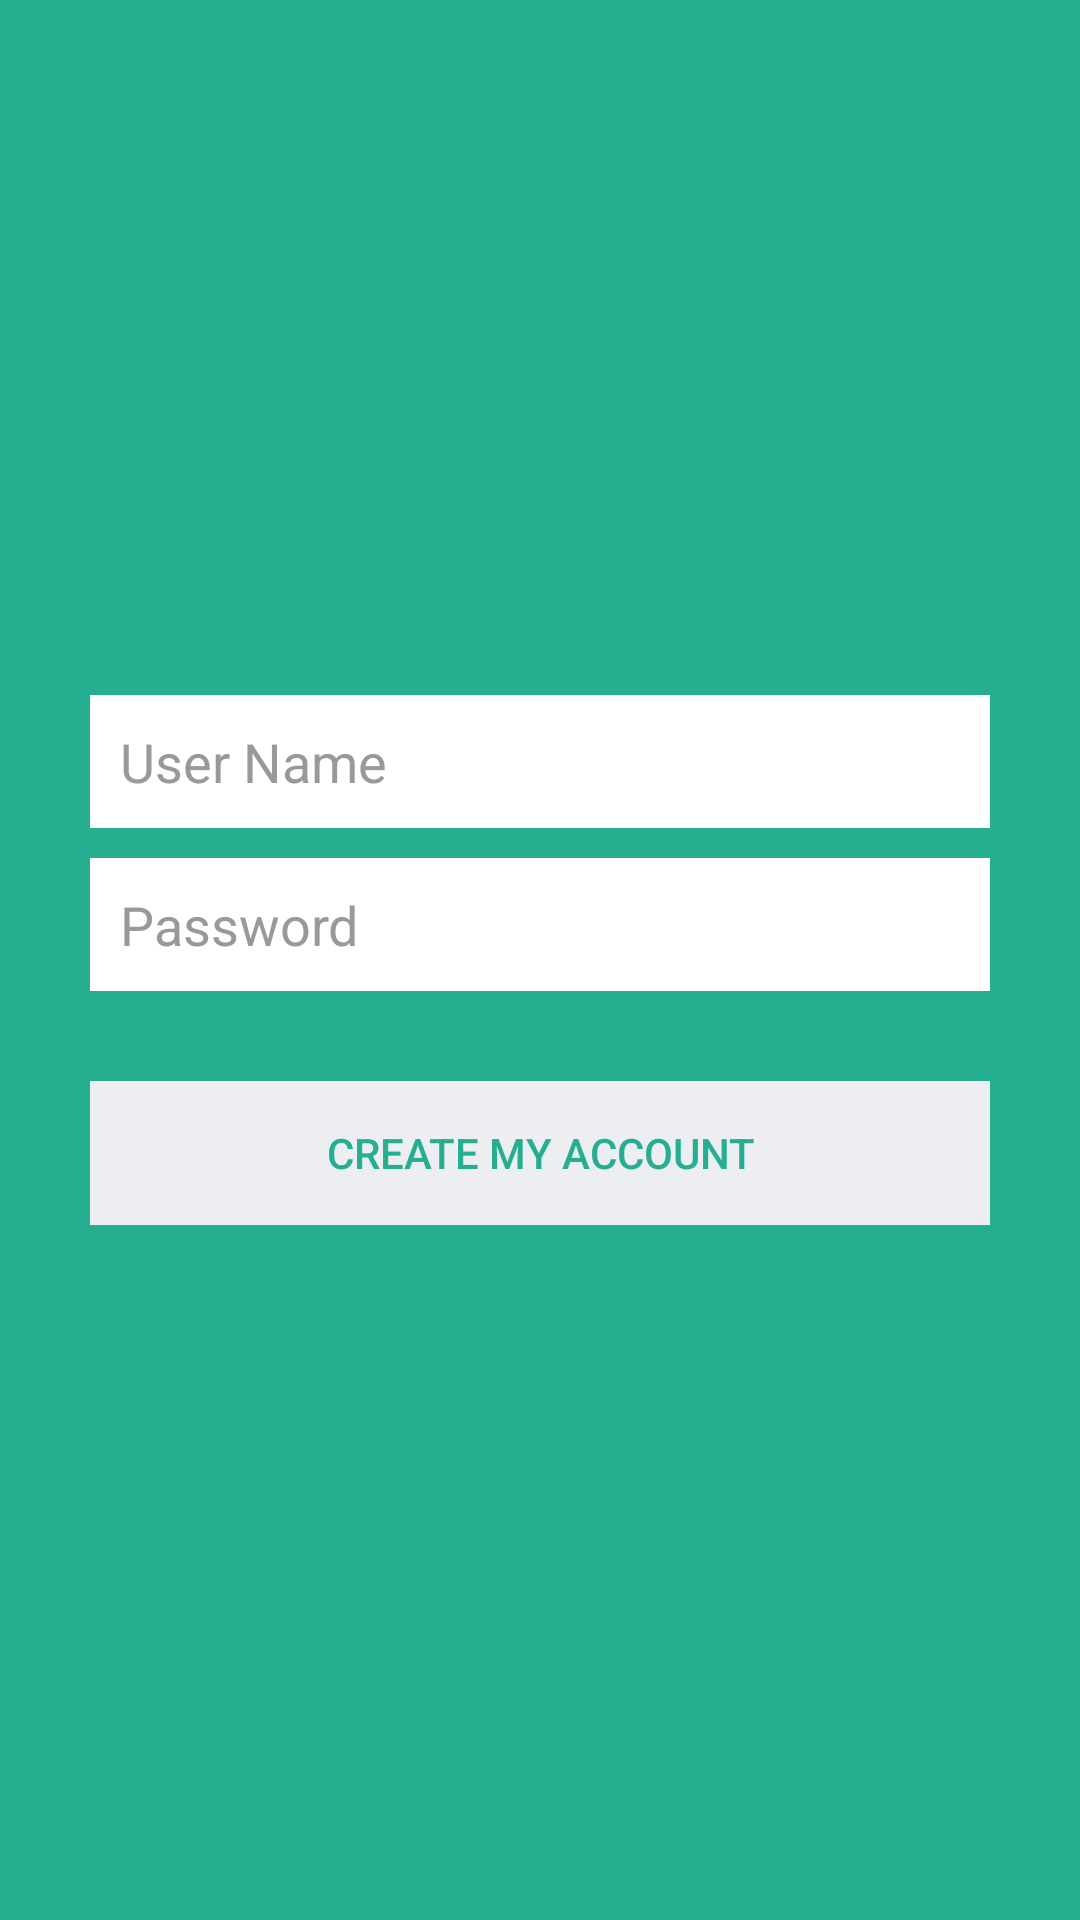

Android layout source for this screen:
<!-- AndroidManifest.xml: application theme AppTheme -->
<!-- res/layout/activity_login.xml -->
<?xml version="1.0" encoding="utf-8"?>
<LinearLayout xmlns:android="http://schemas.android.com/apk/res/android"
    android:layout_width="fill_parent"
    android:layout_height="fill_parent"
    android:background="@color/bg_login"
    android:gravity="center"
    android:orientation="vertical"
    android:padding="10dp" >

    <LinearLayout
        android:layout_width="fill_parent"
        android:layout_height="wrap_content"
        android:layout_gravity="center"
        android:orientation="vertical"
        android:paddingLeft="20dp"
        android:paddingRight="20dp" >

        <EditText
            android:id="@+id/phone"
            android:layout_width="fill_parent"
            android:layout_height="wrap_content"
            android:layout_marginBottom="10dp"
            android:background="@color/white"
            android:hint="@string/hint_phone"

            android:padding="10dp"
            android:singleLine="true"
            android:textColor="@color/input_login"
            android:textColorHint="@color/input_login_hint" />

        <EditText
            android:id="@+id/password"
            android:layout_width="fill_parent"
            android:layout_height="wrap_content"
            android:layout_marginBottom="10dp"
            android:background="@color/white"
            android:hint="@string/hint_password"
            android:inputType="textPassword"
            android:padding="10dp"
            android:singleLine="true"
            android:textColor="@color/input_login"
            android:textColorHint="@color/input_login_hint" />

        

        <Button
            android:id="@+id/btnLogin"
            android:layout_width="fill_parent"
            android:layout_height="wrap_content"
            android:layout_marginTop="20dip"
            android:background="@color/btn_login_bg"
            android:text="@string/btn_login"
            android:textColor="@color/btn_login"
            android:onClick="login"/>

        


    </LinearLayout>

</LinearLayout>
<!-- resources referenced by this layout -->
<resources>
  <color name="bg_login">#26ae90</color>
  <color name="btn_login">#26ae90</color>
  <color name="btn_login_bg">#eceef1</color>
  <color name="input_login">#222222</color>
  <color name="input_login_hint">#999999</color>
  <color name="white">#ffffff</color>
  <string name="btn_login">Create My Account</string>
  <string name="hint_password">Password</string>
  <string name="hint_phone">User Name</string>
  <style name="AppTheme" parent="Theme.AppCompat.Light.NoActionBar">
          
          <item name="android:colorPrimaryDark">@color/primaryColorDark</item>
          <item name="android:colorBackground">@color/background_material_light</item>
      </style>
  <color name="primaryColorDark">#00796B</color>
</resources>
